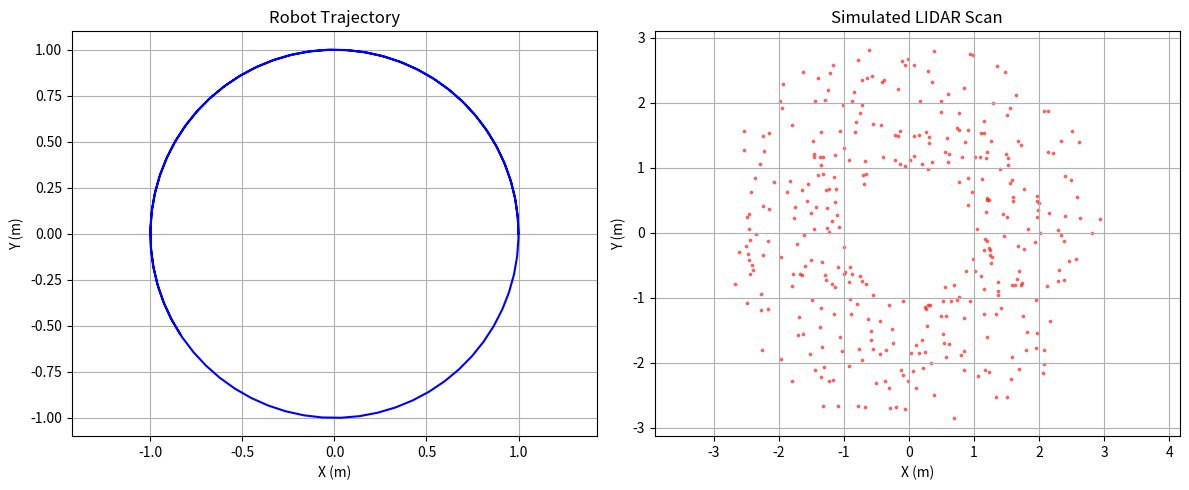

Reproduce this figure in Python.
import matplotlib.pyplot as plt
import numpy as np

# ----- Part 1: Simulate Robot Trajectory -----
t = np.linspace(0, 10, 100)
x = np.cos(t)        # X position over time
y = np.sin(t)        # Y position over time

# ----- Part 2: Simulate LIDAR around robot -----
angles = np.linspace(0, 2*np.pi, 360)
distances = np.random.uniform(1.0, 3.0, 360)
lidar_x = distances * np.cos(angles)
lidar_y = distances * np.sin(angles)

# ----- Plotting -----
fig, axs = plt.subplots(1, 2, figsize=(12, 5))  # 1 row, 2 columns

# Left plot: Robot Trajectory
axs[0].plot(x, y, color='blue')
axs[0].set_title("Robot Trajectory")
axs[0].set_xlabel("X (m)")
axs[0].set_ylabel("Y (m)")
axs[0].grid(True)
axs[0].axis('equal')

# Right plot: LIDAR Scan
axs[1].scatter(lidar_x, lidar_y, s=3, color='red', alpha=0.5)
axs[1].set_title("Simulated LIDAR Scan")
axs[1].set_xlabel("X (m)")
axs[1].set_ylabel("Y (m)")
axs[1].grid(True)
axs[1].axis('equal')

plt.tight_layout()
plt.show()
# This code simulates a robot's trajectory and a LIDAR scan around it, displaying both in a single figure with two subplots.
# The left subplot shows the robot's trajectory in blue, while the right subplot displays the simulated LIDAR scan in red.